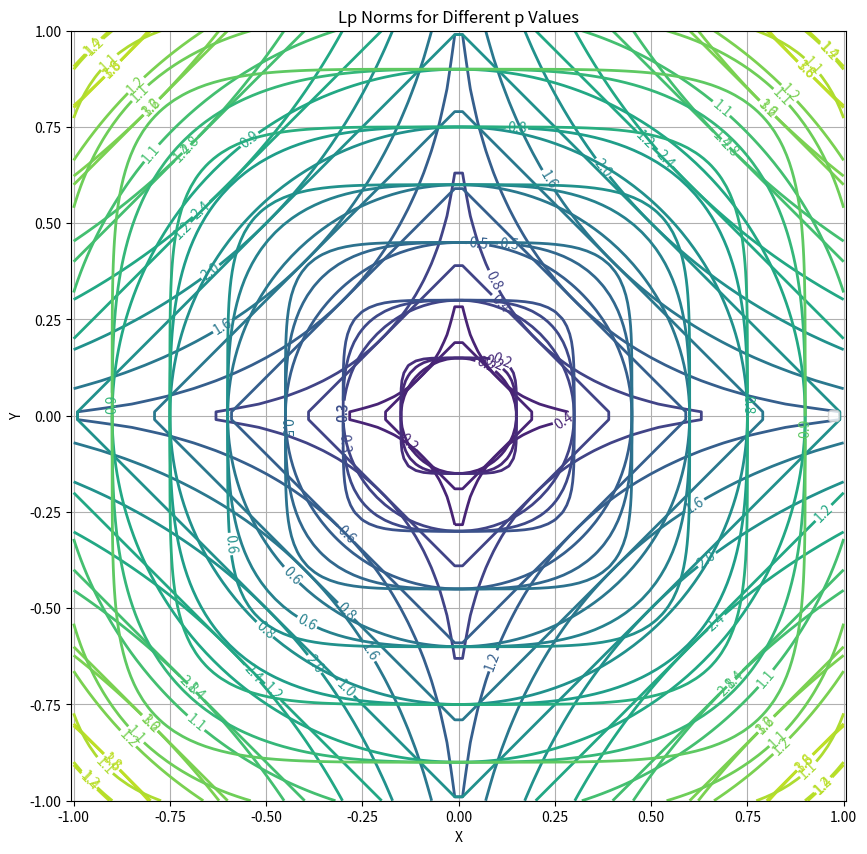

Source code (Python):
import numpy as np
import matplotlib.pyplot as plt

# Define a range of coordinates
x_range = np.linspace(-1, 1, 100)
y_range = np.linspace(-1, 1, 100)

# Create a grid of coordinates
X, Y = np.meshgrid(x_range, y_range)

# List of p values
p_values = [0.5, 1, 2, 3, 5]

# Create a figure
plt.figure(figsize=(10, 10), dpi=300)

# Plot Lp Norms for each p value
for p in p_values:
    Z = (np.abs(X) ** p + np.abs(Y) ** p) ** (1 / p)
    contour = plt.contour(X, Y, Z, levels=10, label=f'L{p} Norm', linewidths=2)
    
    # Add labels to the contours
    plt.clabel(contour, inline=1, fontsize=10, fmt='%1.1f')

# Set aspect ratio to be equal
plt.axis('equal')

# Add legend
plt.legend()

# Set plot title
plt.title('Lp Norms for Different p Values')

# Label axes
plt.xlabel('X')
plt.ylabel('Y')

plt.grid(True)
plt.show()
